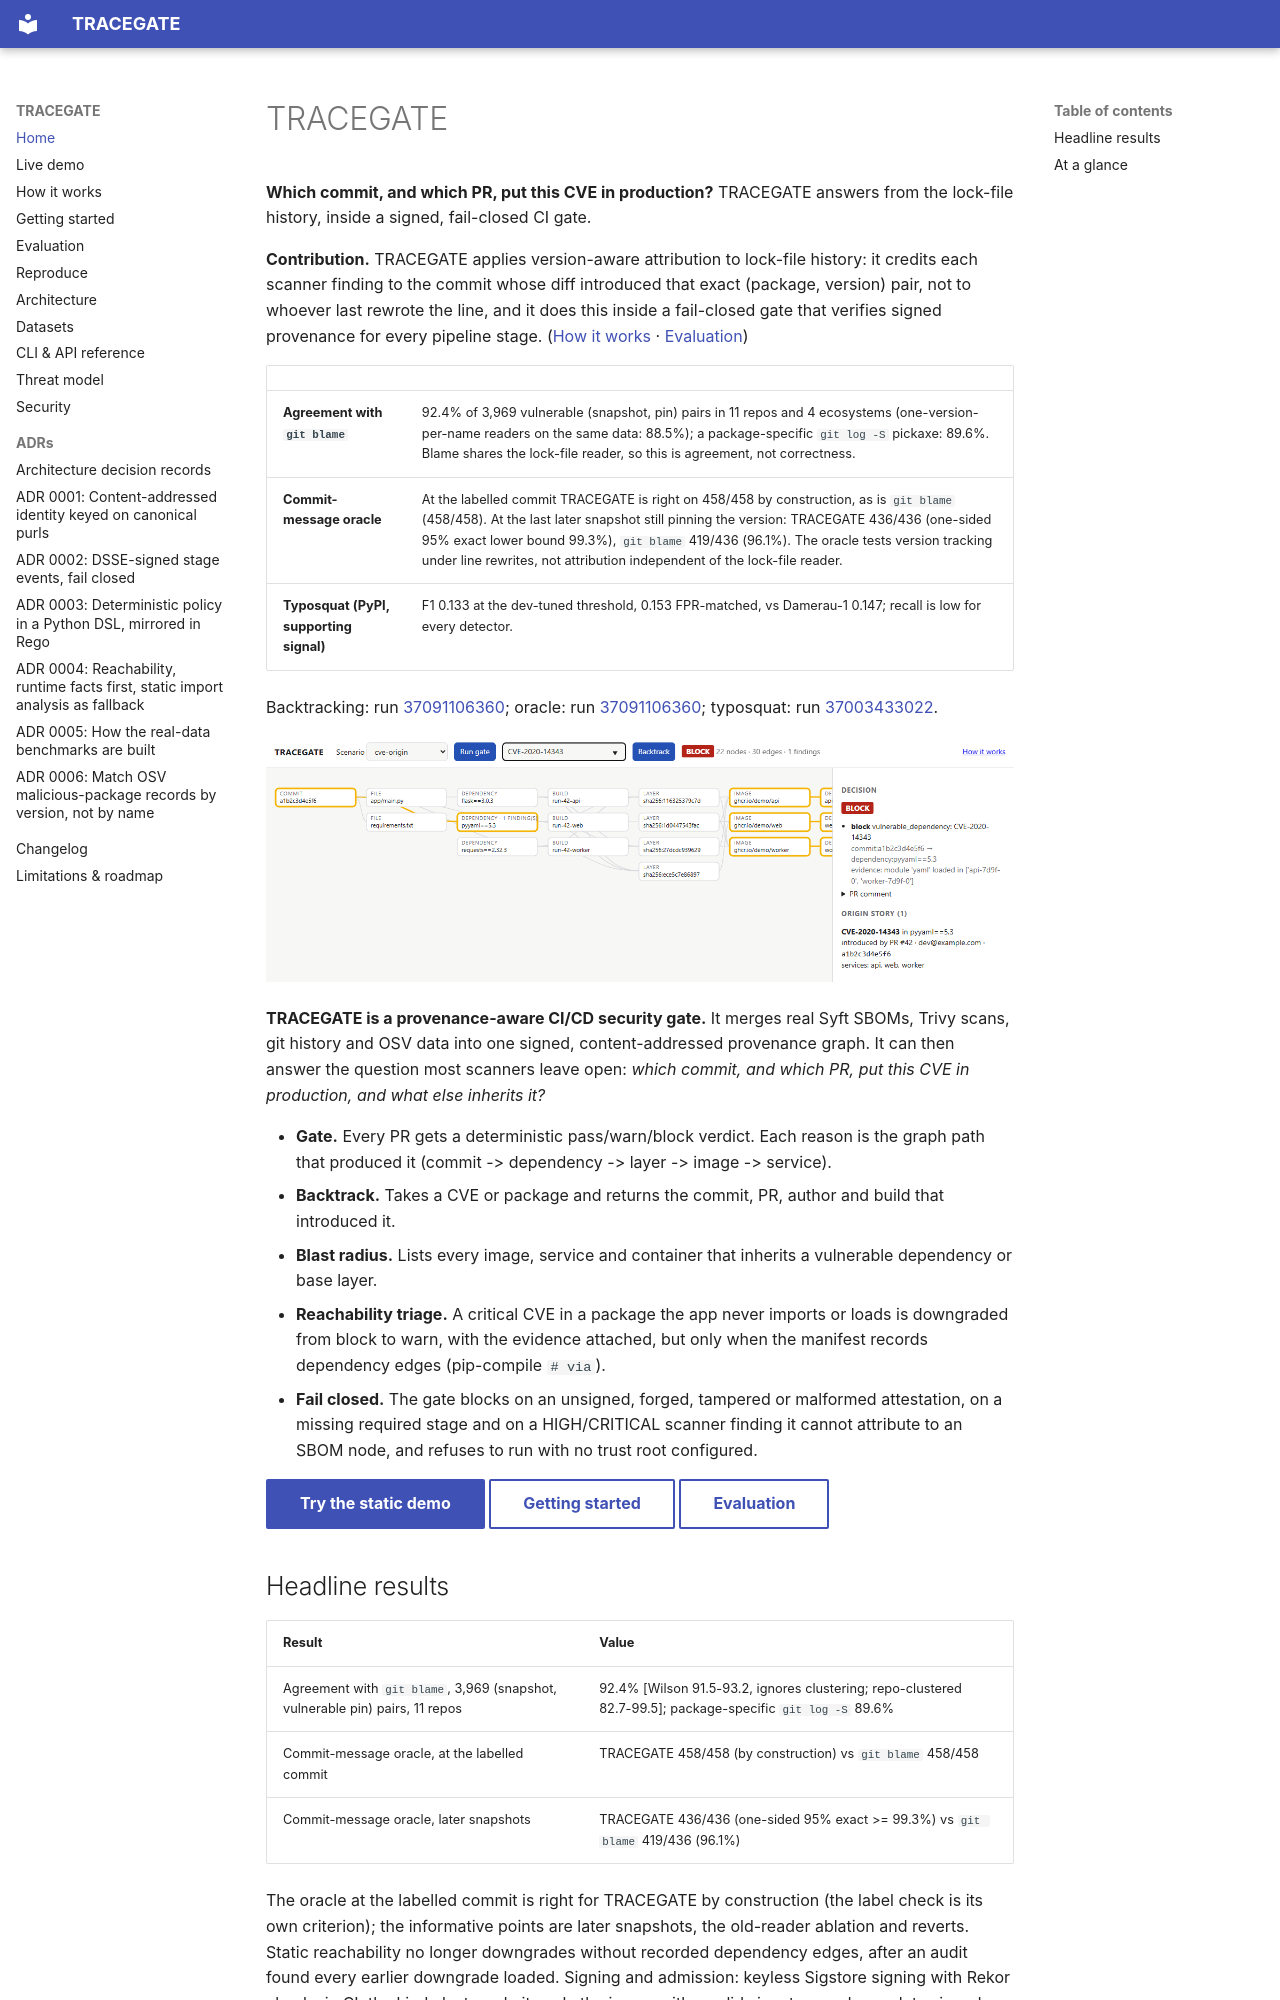

repository: rakshit-737/tracegate · page: index.html · generator: mkdocs

# TRACEGATE

**Which commit, and which PR, put this CVE in production?** TRACEGATE answers from the lock-file history, inside a signed, fail-closed CI gate.

**Contribution.** TRACEGATE applies version-aware attribution to lock-file history: it credits each scanner finding to the commit whose diff introduced that exact (package, version) pair, not to whoever last rewrote the line, and it does this inside a fail-closed gate that verifies signed provenance for every pipeline stage. ([How it works](how-it-works.md#7-version-diff-vs-line-blame) · [Evaluation](evaluation.md))

<!-- results:hero -->
| | |
| --- | --- |
| **Agreement with `git blame`** | 92.4% of 3,969 vulnerable (snapshot, pin) pairs in 11 repos and 4 ecosystems (one-version-per-name readers on the same data: 88.5%); a package-specific `git log -S` pickaxe: 89.6%. Blame shares the lock-file reader, so this is agreement, not correctness. |
| **Commit-message oracle** | At the labelled commit TRACEGATE is right on 458/458 by construction, as is `git blame` (458/458). At the last later snapshot still pinning the version: TRACEGATE 436/436 (one-sided 95% exact lower bound 99.3%), `git blame` 419/436 (96.1%). The oracle tests version tracking under line rewrites, not attribution independent of the lock-file reader. |
| **Typosquat (PyPI, supporting signal)** | F1 0.133 at the dev-tuned threshold, 0.153 FPR-matched, vs Damerau-1 0.147; recall is low for every detector. |

Backtracking: run [37091106360](https://github.com/rakshit-737/tracegate-cicd-security-gate/actions/runs/37091106360); oracle: run [37091106360](https://github.com/rakshit-737/tracegate-cicd-security-gate/actions/runs/37091106360); typosquat: run [37003433022](https://github.com/rakshit-737/tracegate-cicd-security-gate/actions/runs/37003433022).
<!-- /results:hero -->

[![Lineage explorer after backtracking CVE-2020-14343](img/demo.png)](demo/index.html)

**TRACEGATE is a provenance-aware CI/CD security gate.** It merges real Syft SBOMs, Trivy scans, git history and OSV data into one signed, content-addressed provenance graph. It can then answer the question most scanners leave open: *which commit, and which PR, put this CVE in production, and what else inherits it?*

- **Gate.** Every PR gets a deterministic pass/warn/block verdict. Each reason is the graph path that produced it (commit -> dependency -> layer -> image -> service).
- **Backtrack.** Takes a CVE or package and returns the commit, PR, author and build that introduced it.
- **Blast radius.** Lists every image, service and container that inherits a vulnerable dependency or base layer.
- **Reachability triage.** A critical CVE in a package the app never imports or loads is downgraded from block to warn, with the evidence attached, but only when the manifest records dependency edges (pip-compile `# via`).
- **Fail closed.** The gate blocks on an unsigned, forged, tampered or malformed attestation, on a missing required stage and on a HIGH/CRITICAL scanner finding it cannot attribute to an SBOM node, and refuses to run with no trust root configured.

[Try the static demo](demo/index.html){ .md-button .md-button--primary } [Getting started](getting-started.md){ .md-button } [Evaluation](evaluation.md){ .md-button }
